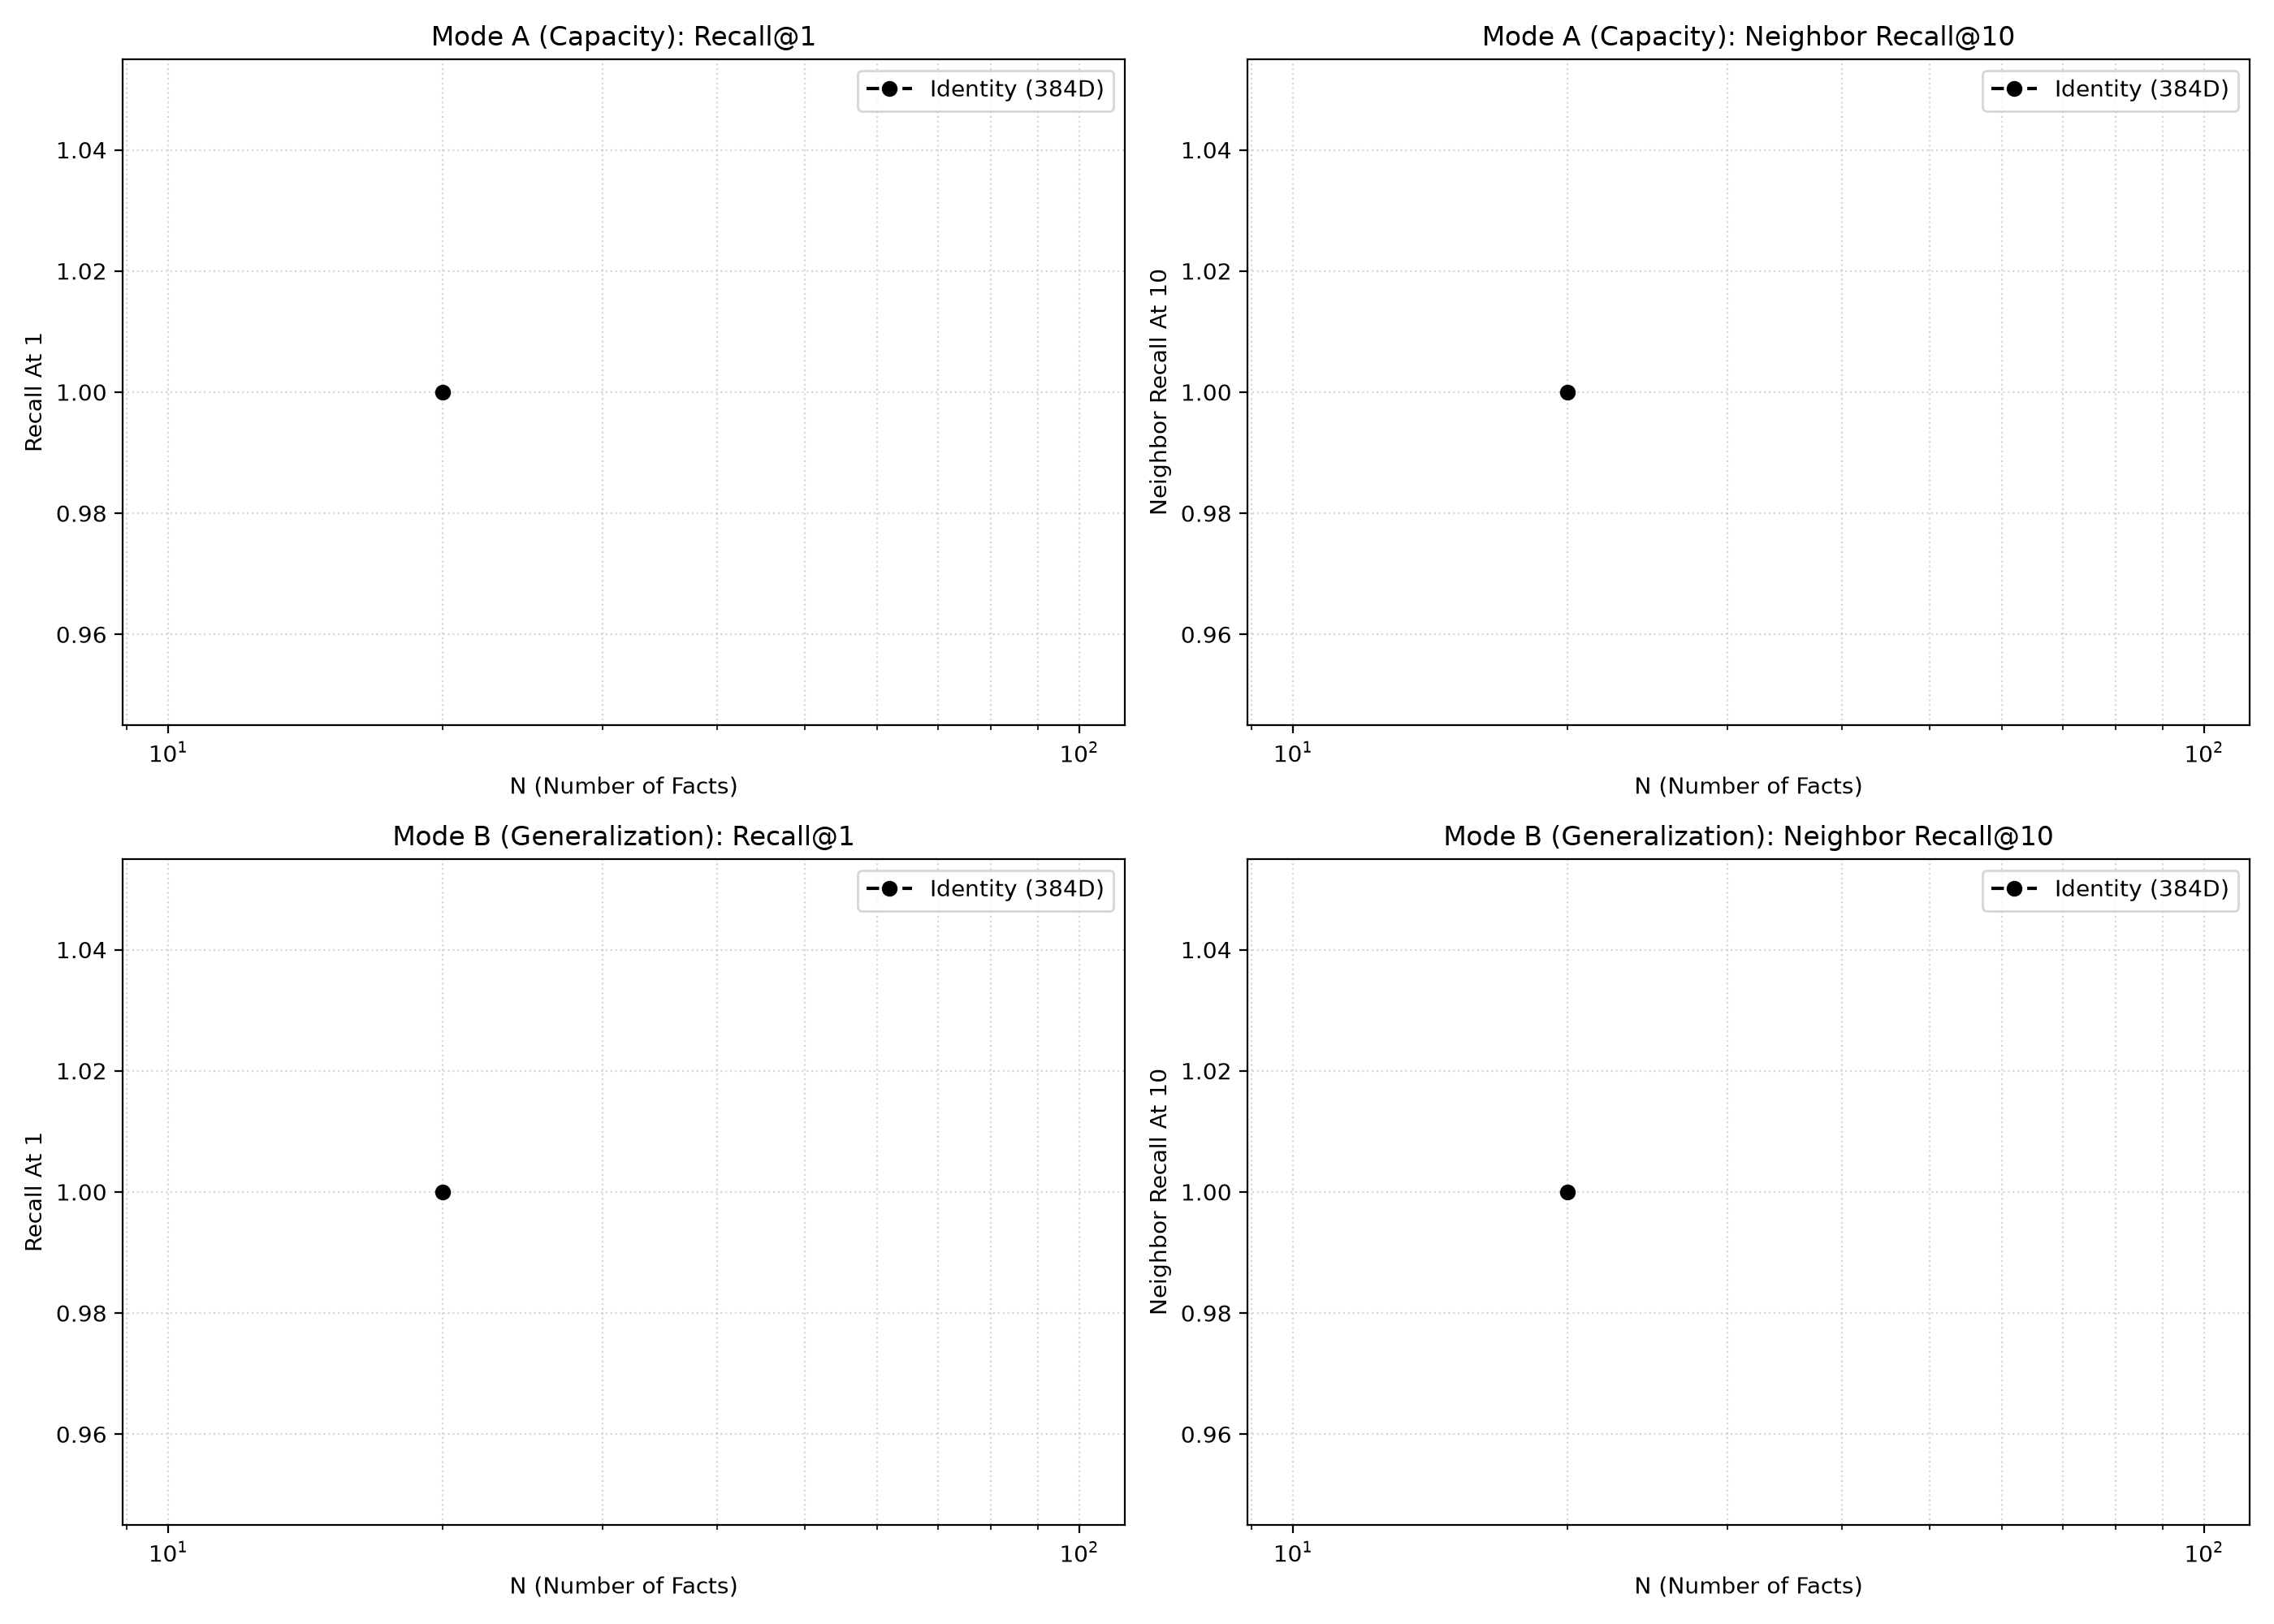

Data behind this chart, as committed beside it:
N, mode, projection_type, W, recall_at_1, recall_at_5, recall_at_10, mean_rank, mean_margin, p5_margin, mean_gap_ratio, mean_top1_dist, mean_top2_dist, mean_decision_gap, neighbor_recall_at_10, distortion_rate
20, capacity, identity, 384, 1.0, 1.0, 1.0, 1.0, 2.104, 0.9403, 1.22, 10.02, 12.12, 2.104, 1.0, 0.0
20, capacity, random, 20, 0.7667, 0.7667, 0.7667, 0.0, 0.05739, -0.05321, 0.0, 0.0, 0.0, 0.0719, 0.75, 0.004927
20, capacity, svd, 20, 0.9, 1.0, 1.0, 1.3, 0.5211, -0.09989, 1.635, 1.177, 1.698, 0.5374, 0.84, 0.07999
20, capacity, learned, 20, 0.8, 1.0, 1.0, 1.25, 0.06685, -0.02149, 1.159, 0.502, 0.5689, 0.07667, 0.76, 0.03185
20, generalization, identity, 384, 1.0, 1.0, 1.0, 1.0, 2.213, 0.9762, 1.226, 10.26, 12.48, 2.213, 1.0, 0.0
20, generalization, random, 20, 0.8, 0.8, 0.8, 0.0, 0.08376, -0.03476, 0.0, 0.0, 0.0, 0.09721, 0.9, 0.005107
20, generalization, svd, 20, 0.6, 1.0, 1.0, 1.7, 0.06568, -0.1053, 1.09, 1.188, 1.254, 0.1042, 0.9, 0.03462
20, generalization, learned, 20, 0.9, 1.0, 1.0, 1.1, 0.07343, 0.001942, 1.17, 0.5006, 0.5741, 0.07716, 0.9, 0.02593
